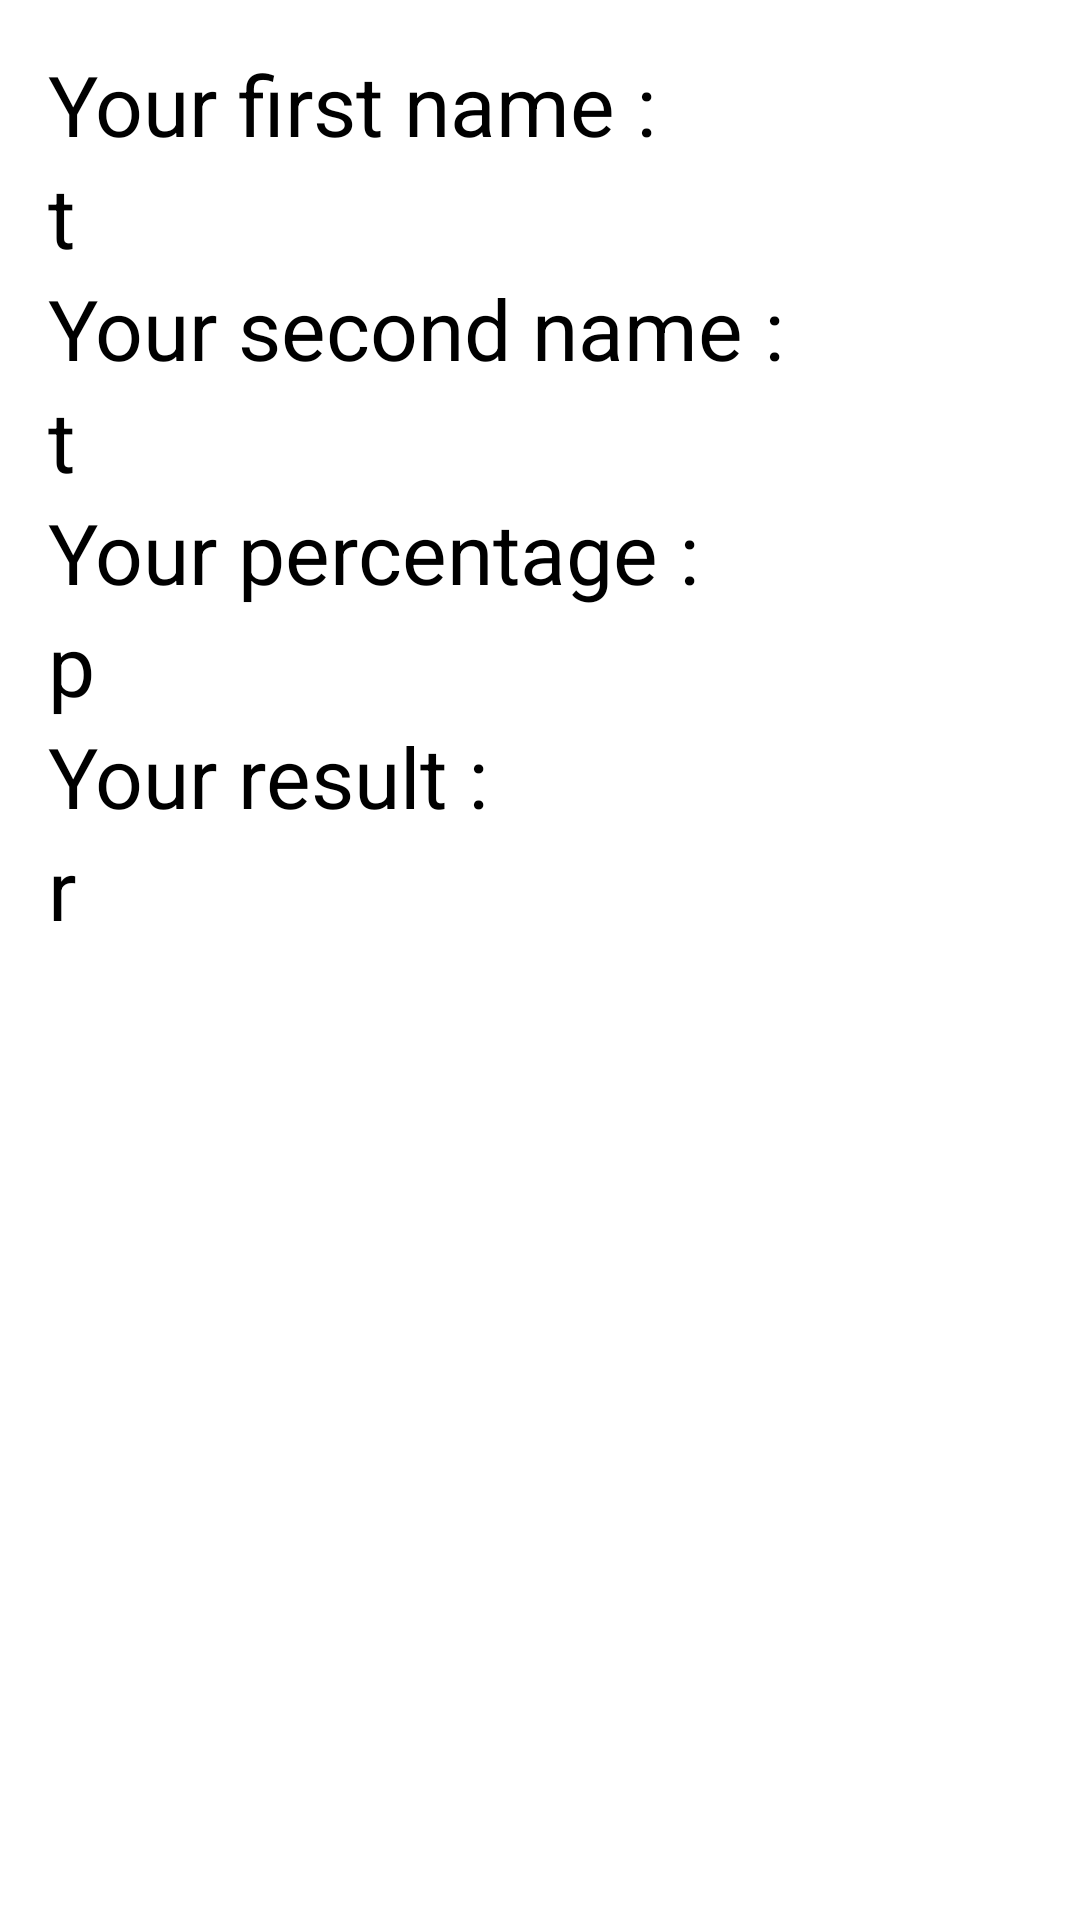

The Android layout XML behind this screen, and the referenced resources:
<!-- AndroidManifest.xml: application theme Theme.LoveCalculator_5mon -->
<!-- res/layout/fragment_second.xml -->
<?xml version="1.0" encoding="utf-8"?>
<LinearLayout xmlns:android="http://schemas.android.com/apk/res/android"
    xmlns:tools="http://schemas.android.com/tools"
    android:layout_width="match_parent"
    android:layout_height="match_parent"
    android:padding="16dp"
    android:orientation="vertical"
    tools:context=".SecondFragment">

    <TextView
        android:layout_width="match_parent"
        android:layout_height="wrap_content"
        android:text="Your first name :"
        android:textColor="@color/black"
        android:textSize="28sp"/>
    <TextView
        android:id="@+id/firstNameTv"
        android:layout_width="match_parent"
        android:layout_height="wrap_content"
        android:text="t"
        android:textColor="@color/black"
        android:textSize="28sp"/>
    <TextView
        android:layout_width="match_parent"
        android:layout_height="wrap_content"
        android:textColor="@color/black"
        android:text="Your second name :"
        android:textSize="28sp"/>
    <TextView
        android:id="@+id/secondNameTv"
        android:layout_width="match_parent"
        android:layout_height="wrap_content"
        android:textColor="@color/black"
        android:text="t"
        android:textSize="28sp"/>
    <TextView
        android:layout_width="match_parent"
        android:layout_height="wrap_content"
        android:textColor="@color/black"
        android:text="Your percentage :"
        android:textSize="28sp"/>
    <TextView
        android:id="@+id/percentageTv"
        android:layout_width="match_parent"
        android:layout_height="wrap_content"
        android:textColor="@color/black"
        android:text="p"
        android:textSize="28sp"/>
    <TextView
        android:layout_width="match_parent"
        android:layout_height="wrap_content"
        android:textColor="@color/black"
        android:text="Your result :"
        android:textSize="28sp"/>
    <TextView
        android:id="@+id/resultTv"
        android:layout_width="match_parent"
        android:layout_height="wrap_content"
        android:textColor="@color/black"
        android:text="r"
        android:textSize="28sp"/>

</LinearLayout>
<!-- resources referenced by this layout -->
<resources>
  <style name="Theme.LoveCalculator_5mon" parent="Theme.MaterialComponents.DayNight.DarkActionBar">
          
          <item name="colorPrimary">@color/purple_500</item>
          <item name="colorPrimaryVariant">@color/purple_700</item>
          <item name="colorOnPrimary">@color/white</item>
          
          <item name="colorSecondary">@color/teal_200</item>
          <item name="colorSecondaryVariant">@color/teal_700</item>
          <item name="colorOnSecondary">@color/black</item>
          
          <item name="android:statusBarColor" tools:targetApi="l">?attr/colorPrimaryVariant</item>
          
      </style>
  <!-- not gathered from this repository: default colours our renderer supplied (Android Studio template values) -->
  <color name="purple_500">#FF6200EE</color>
  <color name="purple_700">#FF3700B3</color>
  <color name="teal_200">#FF03DAC5</color>
  <color name="teal_700">#FF018786</color>
  <color name="black">#FF000000</color>
  <color name="white">#FFFFFFFF</color>
</resources>
